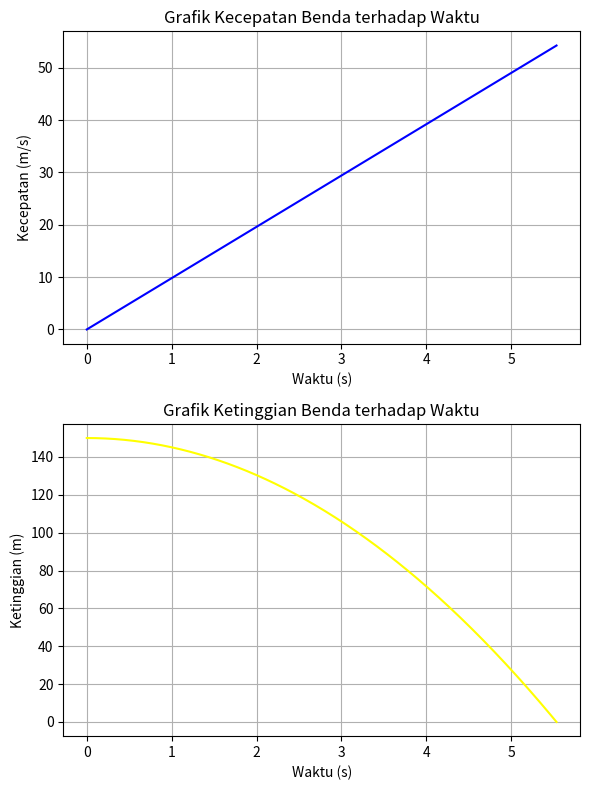

Write the Python code that produced this figure.
import matplotlib.pyplot as plt
import numpy as np

# Constants
g = 9.8  
h0 = 150  

# Menghitung waktu jatuh objek dari h0 hingga ke permukaan t = sqrt(2 * h0 / g)
t_jatuh = np.sqrt(2 * h0 / g)

# Membuat rentang waktu untuk grafik dari waktu 0 - waktu akhir tepat menyentuh permukaan
t = np.linspace(0, t_jatuh, 500)

# Mengkalkukasi kecepatan gerak jatuh bebas v = g * t
v = g * t

#Mengukur ketinggian sebagai fungsi waktu h(t) = h0 - 0.5 * g * t^2
h = h0 - 0.5 * g * t**2

# Mengukur kecepatan akhir saat menyentuh permukaan
v_akhir = v[-1]

# Mengukur ketinggian akhir (permukaan, mendekati atau sama dengan 0)
h_akhir = h[-1]

# mengukur waktu, kecepatan, dan ketinggian akhir
t_jatuh, v_akhir, h_akhir

# Plotting kecepatan dan perubahan ketinggian sebagai fungsi waktu

fig, (ax1, ax2) = plt.subplots(2, 1, figsize=(6, 8))

print(f"Waktu jatuh benda: {t_jatuh} detik")
print(f"Kecepatan akhir benda: {v_akhir} m/s")
print(f"Ketinggian akhir benda: {h_akhir} meter")

# Grafik kecepatan benda terhadap waktu
ax1.plot(t, v, color='blue')
ax1.set_title('Grafik Kecepatan Benda terhadap Waktu')
ax1.set_xlabel('Waktu (s)')
ax1.set_ylabel('Kecepatan (m/s)')
ax1.grid(True)

# Grafik ketinggian benda terhadap waktu
ax2.plot(t, h, color='yellow')
ax2.set_title('Grafik Ketinggian Benda terhadap Waktu')
ax2.set_xlabel('Waktu (s)')
ax2.set_ylabel('Ketinggian (m)')
ax2.grid(True)

# Penampil plotting
plt.tight_layout()
plt.show()
